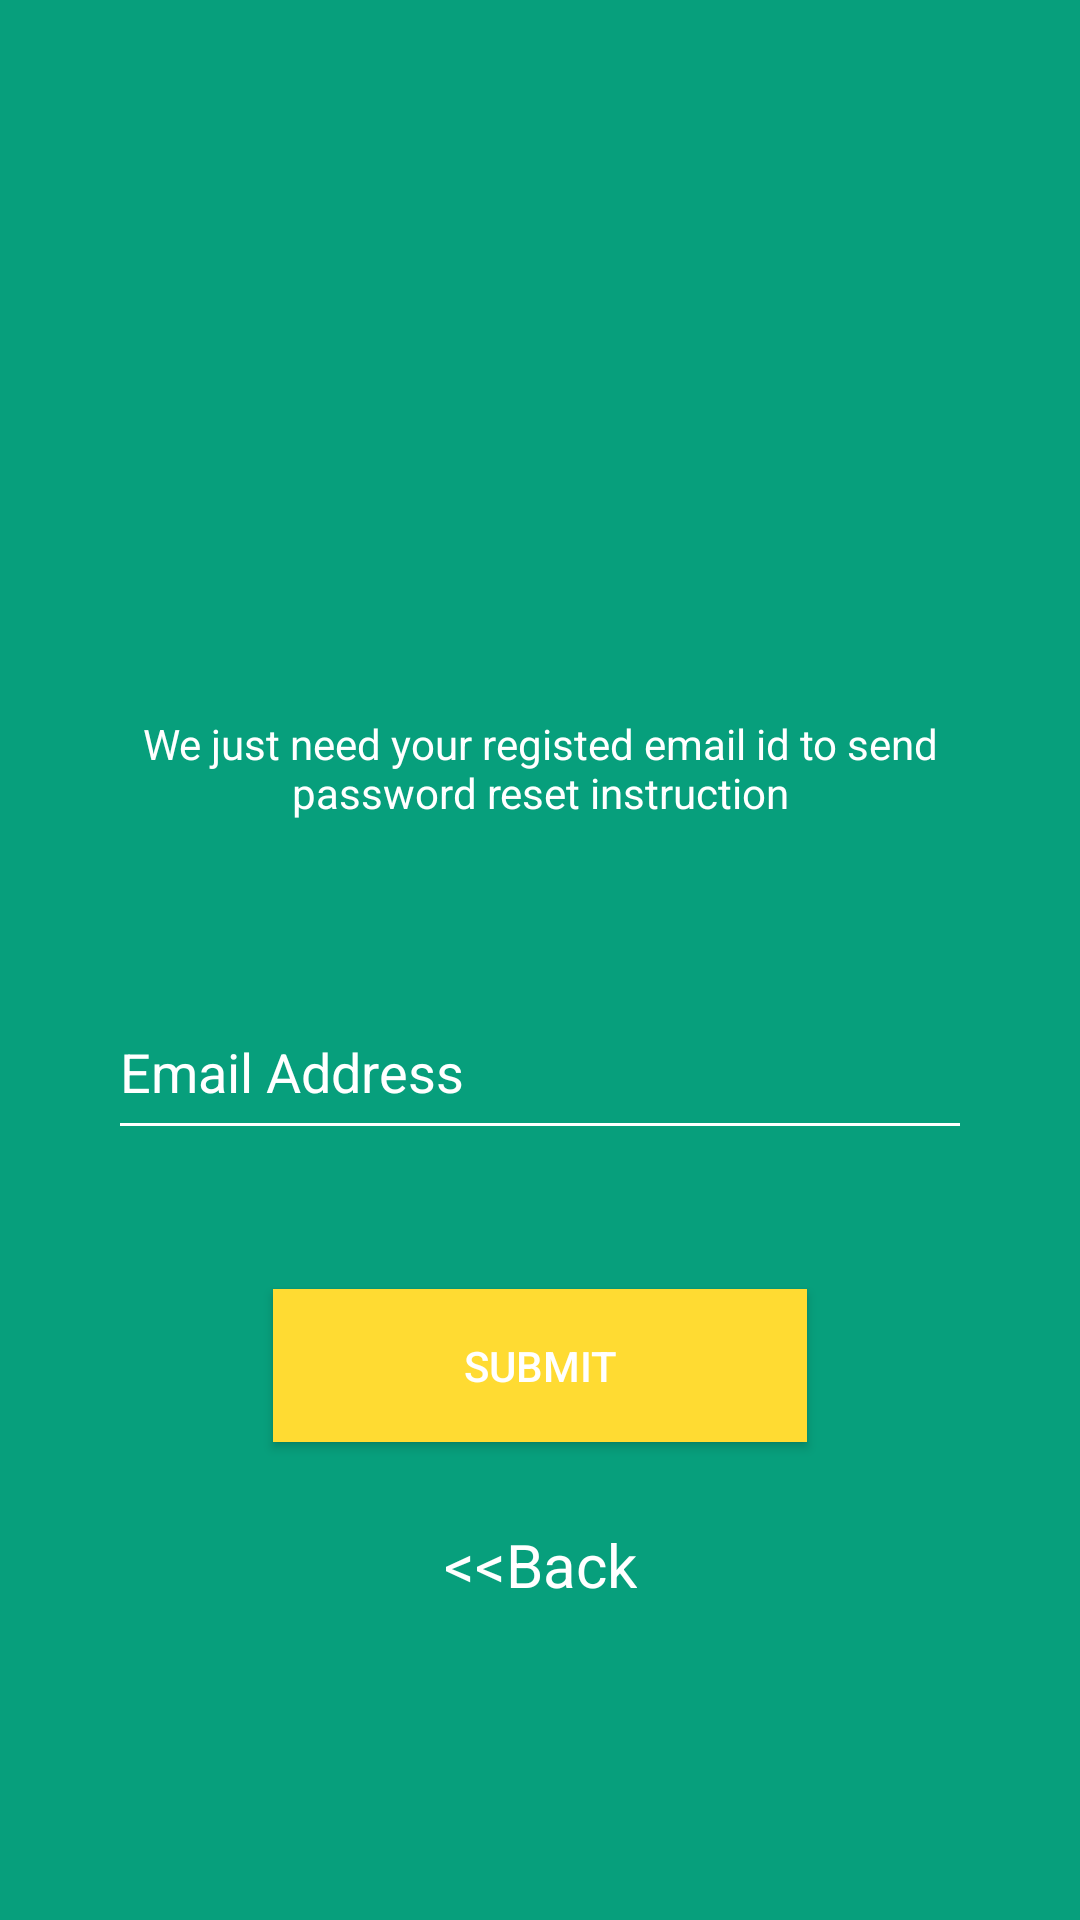

The Android layout XML behind this screen, and the referenced resources:
<!-- AndroidManifest.xml: application theme AppTheme -->
<!-- res/layout/activity_forgetpwd.xml -->
<?xml version="1.0" encoding="utf-8"?>
<android.support.constraint.ConstraintLayout xmlns:android="http://schemas.android.com/apk/res/android"
    xmlns:app="http://schemas.android.com/apk/res-auto"
    xmlns:tools="http://schemas.android.com/tools"
    android:layout_width="match_parent"
    android:layout_height="match_parent"
    android:background="#079f7c"
    tools:context="com.example.hario.mycantnn_app.forgetpwd">


    <TextView
        android:layout_width="wrap_content"
        android:layout_height="wrap_content"
        android:layout_marginBottom="8dp"
        android:layout_marginTop="8dp"
        android:gravity="center_horizontal"
        android:padding="@dimen/activity_horizontal_margin"
        android:text="@string/passWord_reset_ins"
        android:textColor="@android:color/white"
        android:textSize="14dp"
        app:layout_constraintBottom_toBottomOf="parent"
        app:layout_constraintTop_toTopOf="parent"
        app:layout_constraintVertical_bias="0.385"
        tools:ignore="MissingConstraints"
        tools:layout_editor_absoluteX="0dp" />

    <EditText
        android:id="@+id/forgetEmail"

        android:layout_width="288dp"
        android:layout_height="55dp"
        android:layout_marginBottom="8dp"
        android:layout_marginEnd="8dp"
        android:layout_marginStart="8dp"
        android:layout_marginTop="8dp"
        android:allowUndo="true"
        android:backgroundTint="@android:color/background_light"
        android:ems="10"
        android:hint="@string/EMail"
        android:inputType="textEmailAddress"
        android:textColor="@android:color/background_light"
        android:textColorHint="@android:color/background_light"
        app:layout_constraintBottom_toBottomOf="parent"
        app:layout_constraintEnd_toEndOf="parent"
        app:layout_constraintStart_toStartOf="parent"
        app:layout_constraintTop_toTopOf="parent"
        app:layout_constraintVertical_bias="0.563"
        tools:targetApi="m" />




    <Button
        android:id="@+id/SubmitButton"
        android:layout_width="178dp"
        android:layout_height="51dp"
        android:layout_marginBottom="8dp"
        android:layout_marginEnd="8dp"
        android:layout_marginStart="8dp"
        android:layout_marginTop="8dp"
        android:background="
#ffdb32
"
        android:text="@string/submit"
        android:textColor="#ffffff"
        app:layout_constraintBottom_toTopOf="@+id/textView3"

        app:layout_constraintEnd_toEndOf="parent"
        app:layout_constraintStart_toStartOf="parent"
        app:layout_constraintTop_toBottomOf="@+id/forgetEmail"
        app:layout_constraintVertical_bias="0.666" />

    <TextView
        android:id="@+id/textView3"
        android:layout_width="wrap_content"
        android:layout_height="wrap_content"
        android:layout_marginBottom="76dp"
        android:layout_marginEnd="8dp"
        android:layout_marginStart="8dp"
        android:layout_marginTop="8dp"
        android:text="@string/back"
        android:textColor="#ffffff"
        android:textSize="20dp"
        app:layout_constraintBottom_toBottomOf="parent"
        app:layout_constraintEnd_toEndOf="parent"
        app:layout_constraintStart_toStartOf="parent"
        app:layout_constraintTop_toTopOf="parent"
        app:layout_constraintVertical_bias="0.945" />


</android.support.constraint.ConstraintLayout>
<!-- resources referenced by this layout -->
<resources>
  <dimen name="activity_horizontal_margin">16dp</dimen>
  <string name="EMail">Email Address</string>
  <string name="back">&lt;&lt;Back</string>
  <string name="passWord_reset_ins">We just need your registed email id to send password reset instruction</string>
  <string name="submit">submit</string>
  <style name="AppTheme" parent="Theme.AppCompat.Light.DarkActionBar">
          
          <item name="colorPrimary">@color/bg1</item>
          <item name="colorPrimaryDark">@color/bg5</item>
          <item name="colorAccent">@color/colorAccent</item>
      </style>
  <color name="bg1">#4195a4</color>
  <color name="bg5">#347783</color>
  <color name="colorAccent">#FF4081</color>
</resources>
